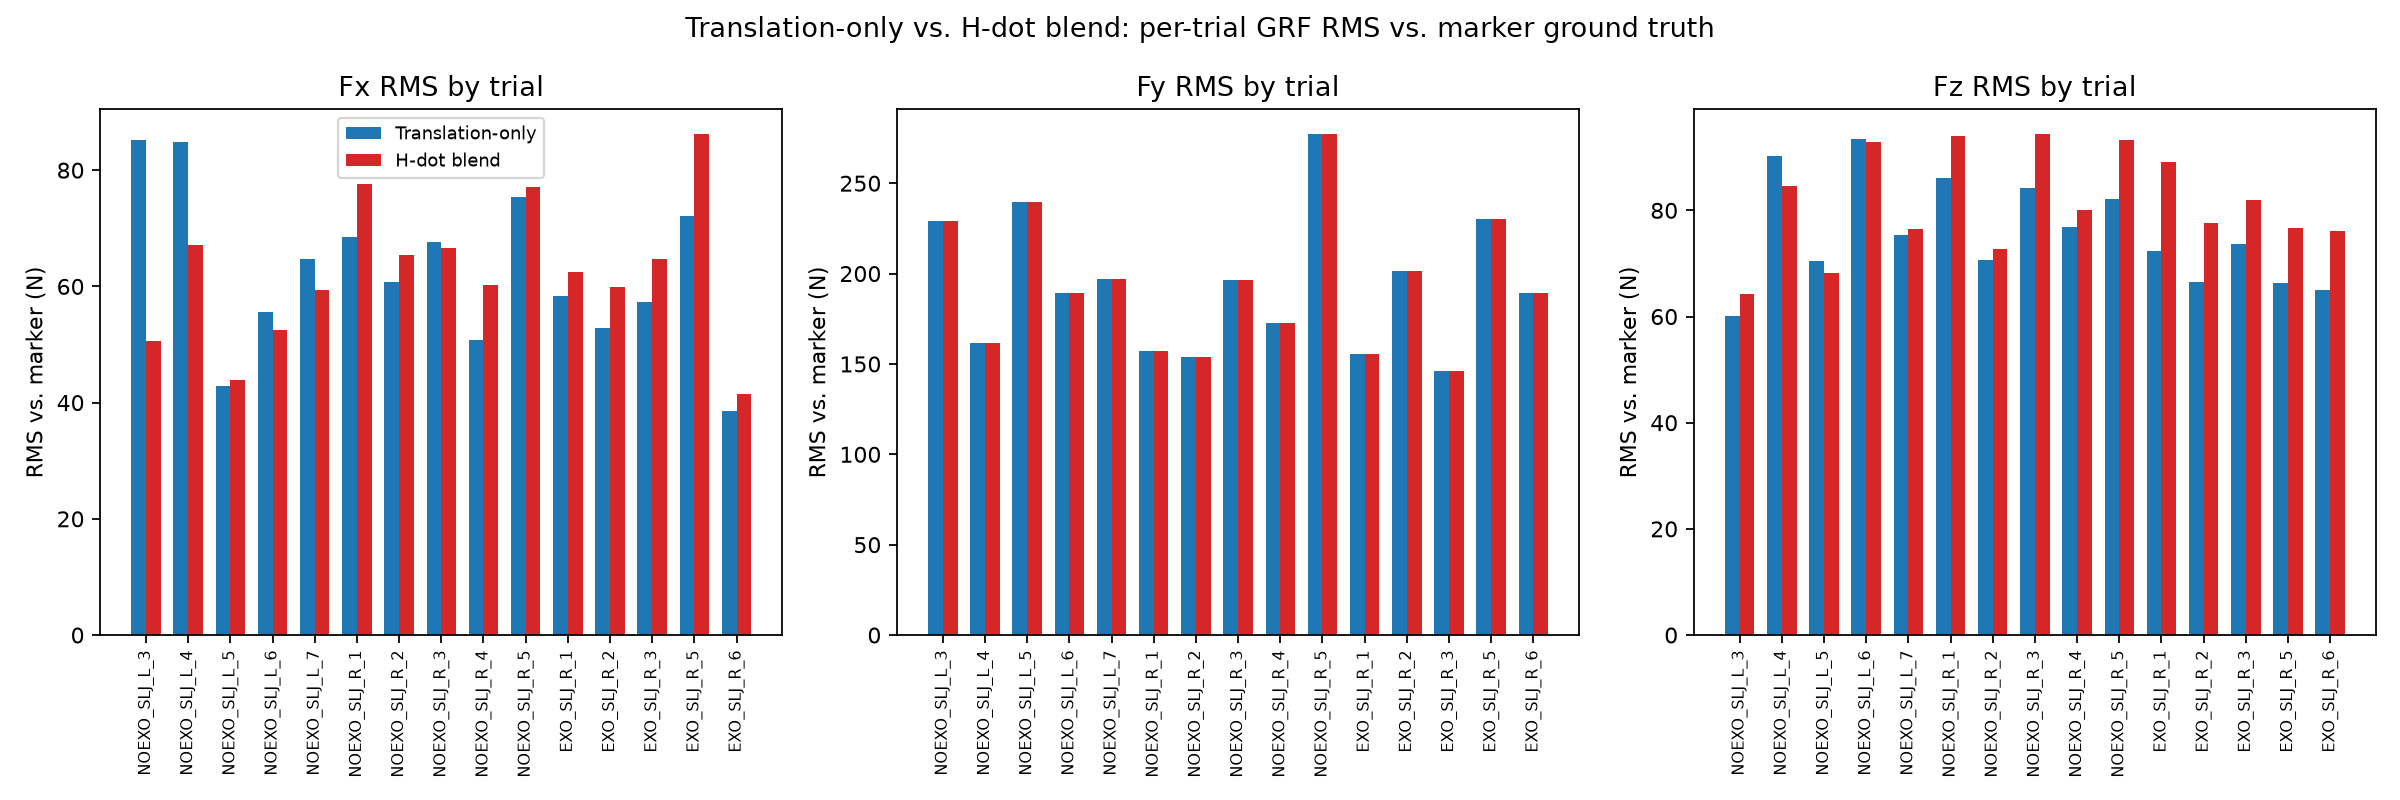

The table this chart was drawn from, first rows:
Trial, Condition, Side, FxRmse_translation_N, FxRmse_hdot_N, FyRmse_translation_N, FyRmse_hdot_N, FzRmse_translation_N, FzRmse_hdot_N, PeakFyTranslation_N, PeakFyHdot_N, PeakFyMarker_N
AB03_NOEXO_SLJ_L_3, NOEXO, L, 85.16, 50.64, 228.9, 228.9, 60.19, 64.29, 3713, 3713, 2915
AB03_NOEXO_SLJ_L_4, NOEXO, L, 84.81, 67.06, 161.6, 161.6, 90.24, 84.6, 3363, 3363, 2752
AB03_NOEXO_SLJ_L_5, NOEXO, L, 42.85, 43.85, 239.9, 239.9, 70.4, 68.18, 3782, 3782, 3191
AB03_NOEXO_SLJ_L_6, NOEXO, L, 55.53, 52.48, 189.4, 189.4, 93.51, 92.81, 3820, 3820, 3255
AB03_NOEXO_SLJ_L_7, NOEXO, L, 64.8, 59.35, 197.3, 197.3, 75.39, 76.43, 4177, 4177, 3552
AB03_NOEXO_SLJ_R_1, NOEXO, R, 68.54, 77.55, 157.2, 157.2, 86.11, 94.07, 3950, 3950, 3344
AB03_NOEXO_SLJ_R_2, NOEXO, R, 60.83, 65.48, 153.6, 153.6, 70.7, 72.78, 3735, 3735, 2993
AB03_NOEXO_SLJ_R_3, NOEXO, R, 67.57, 66.67, 196.3, 196.3, 84.15, 94.32, 3477, 3477, 2757
AB03_NOEXO_SLJ_R_4, NOEXO, R, 50.81, 60.23, 172.8, 172.8, 76.78, 80.07, 3441, 3441, 3004
AB03_NOEXO_SLJ_R_5, NOEXO, R, 75.46, 77.03, 277, 277, 82.06, 93.3, 2884, 2884, 2952
AB03_EXO_SLJ_R_1, EXO, R, 58.36, 62.43, 155.4, 155.4, 72.41, 89.1, 3392, 3392, 2635
AB03_EXO_SLJ_R_2, EXO, R, 52.81, 59.95, 201.5, 201.5, 66.46, 77.67, 3435, 3435, 2698
AB03_EXO_SLJ_R_3, EXO, R, 57.36, 64.71, 146.1, 146.1, 73.6, 82.01, 3027, 3027, 2357
AB03_EXO_SLJ_R_5, EXO, R, 72.11, 86.16, 230, 230, 66.26, 76.63, 3568, 3568, 2848
AB03_EXO_SLJ_R_6, EXO, R, 38.58, 41.43, 189, 189, 64.94, 76.14, 3340, 3340, 2479
